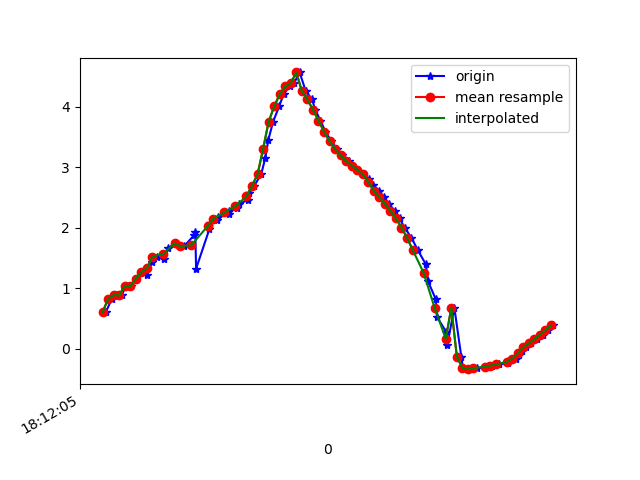

The file beside this chart, header and first rows:
1617819125852, 514769416707114, 0.6035139, -3.9213948, 8.960939
1617819125873, 514769435937884, 0.8231, -3.884, 8.96
1617819125885, 514769455168654, 0.8879, -3.802, 8.989
1617819125910, 514769474399424, 0.8808, -3.856, 8.967
1617819125923, 514769493630194, 1.042, -3.785, 8.979
1617819125942, 514769512860964, 1.037, -3.698, 9.016
1617819125960, 514769532091734, 1.159, -3.76, 8.975
1617819125981, 514769551322504, 1.269, -3.678, 8.995
1617819126000, 514769570553274, 1.225, -3.642, 9.016
1617819126018, 514769589784044, 1.431, -3.657, 8.979
1617819126037, 514769609014814, 1.524, -3.575, 8.997
1617819126062, 514769628245584, 1.478, -3.548, 9.015
1617819126078, 514769647476354, 1.662, -3.516, 8.995
1617819126100, 514769666707124, 1.741, -3.422, 9.017
1617819126135, 514769685937894, 1.697, -3.417, 9.027
1617819126171, 514769705168664, 1.877, -3.4, 8.998
1617819126175, 514769724399434, 1.927, -3.366, 9
1617819126178, 514769743630204, 1.324, -3.785, 8.942
1617819126226, 514769762860974, 1.978, -3.481, 8.945
1617819126229, 514769782091744, 2.077, -3.453, 8.933
1617819126253, 514769801322514, 2.123, -3.439, 8.928
1617819126256, 514769820553284, 2.173, -3.435, 8.917
1617819126296, 514769839784054, 2.228, -3.44, 8.902
1617819126298, 514769859014824, 2.277, -3.449, 8.886
1617819126326, 514769878245594, 2.325, -3.489, 8.858
1617819126333, 514769897476364, 2.388, -3.595, 8.798
1617819126367, 514769916707134, 2.466, -3.768, 8.704
1617819126370, 514769935937904, 2.568, -3.952, 8.592
1617819126388, 514769955168674, 2.693, -4.188, 8.441
1617819126413, 514769974399444, 2.882, -4.645, 8.134
1617819126428, 514769993630214, 3.153, -5.4, 7.546
1617819126439, 514770012860984, 3.452, -6.307, 6.659
1617819126456, 514770032091754, 3.749, -7.162, 5.54
1617819126478, 514770051322524, 4.005, -7.835, 4.314
1617819126494, 514770070553294, 4.205, -8.291, 3.103
1617819126516, 514770089784064, 4.336, -8.571, 1.941
1617819126532, 514770109014834, 4.39, -8.715, 0.9063
1617819126552, 514770128245604, 4.566, -8.663, -0.3752
1617819126574, 514770147476374, 4.26, -8.814, -0.455
1617819126597, 514770166707144, 4.119, -8.846, -0.9059
1617819126608, 514770185937914, 3.953, -8.852, -1.437
1617819126627, 514770205168684, 3.772, -8.82, -2.006
1617819126645, 514770224399454, 3.589, -8.782, -2.455
1617819126666, 514770243630224, 3.431, -8.771, -2.708
1617819126687, 514770262860994, 3.301, -8.779, -2.841
1617819126704, 514770282091764, 3.195, -8.794, -2.915
1617819126729, 514770301322534, 3.103, -8.821, -2.932
1617819126740, 514770320553304, 3.028, -8.867, -2.873
1617819126761, 514770339784074, 2.958, -8.93, -2.746
1617819126782, 514770359014844, 2.884, -9.007, -2.568
1617819126802, 514770378245614, 2.801, -9.099, -2.324
1617819126817, 514770397476384, 2.713, -9.204, -1.992
1617819126839, 514770416707154, 2.611, -9.315, -1.566
1617819126857, 514770435937924, 2.504, -9.415, -1.062
1617819126874, 514770455168694, 2.396, -9.49, -0.4853
1617819126895, 514770474399464, 2.281, -9.53, 0.1554
1617819126913, 514770493630234, 2.153, -9.518, 0.9024
1617819126931, 514770512861004, 2.004, -9.449, 1.659
1617819126956, 514770532091774, 1.834, -9.34, 2.332
1617819126978, 514770551322544, 1.639, -9.201, 2.948
1617819127008, 514770570553314, 1.394, -8.987, 3.65
... 25 more rows
